Dataset: data3 (GitHub, TylerLababidi/ASaAI). Classes: mild demented, moderate demented, non demented, very mild demented.

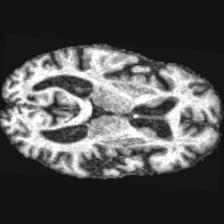
Label: mild demented

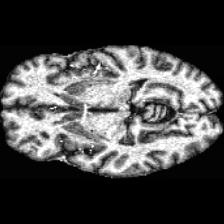
Label: non demented

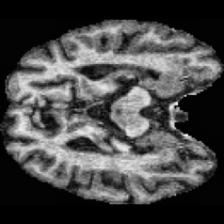
Label: very mild demented

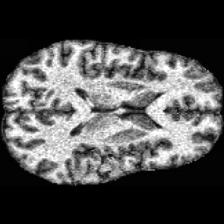
Label: non demented

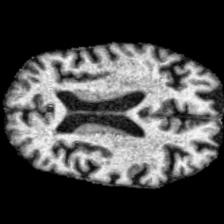
Label: mild demented

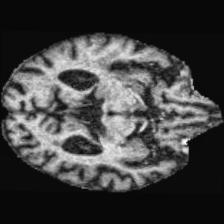
Label: moderate demented
